Run: headless pygame with SDL's dummy video driver; simulated clock (each Clock.tick advances the game by its frame time, no real sleeping); random seed 0; keys injected as events and as key.get_pressed() state; no mouse input.
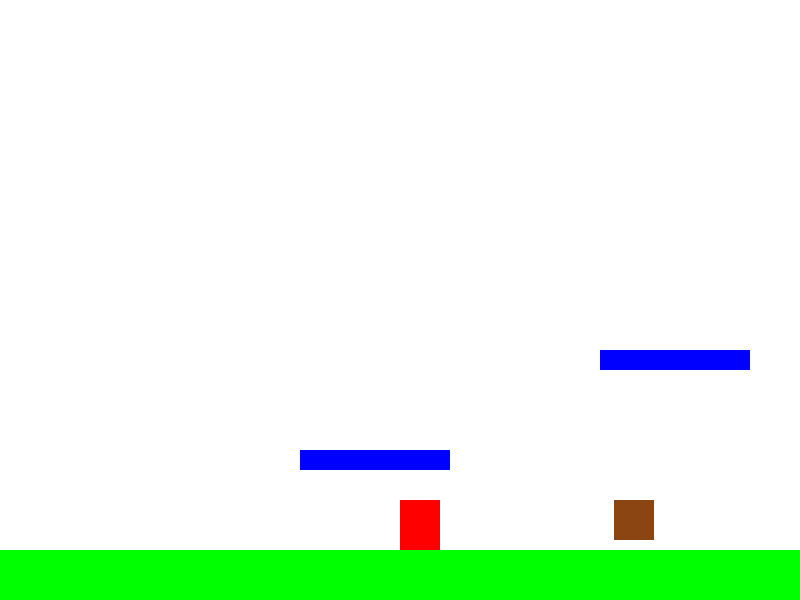
Frame 1 of 2 · flips 1–60 · no input
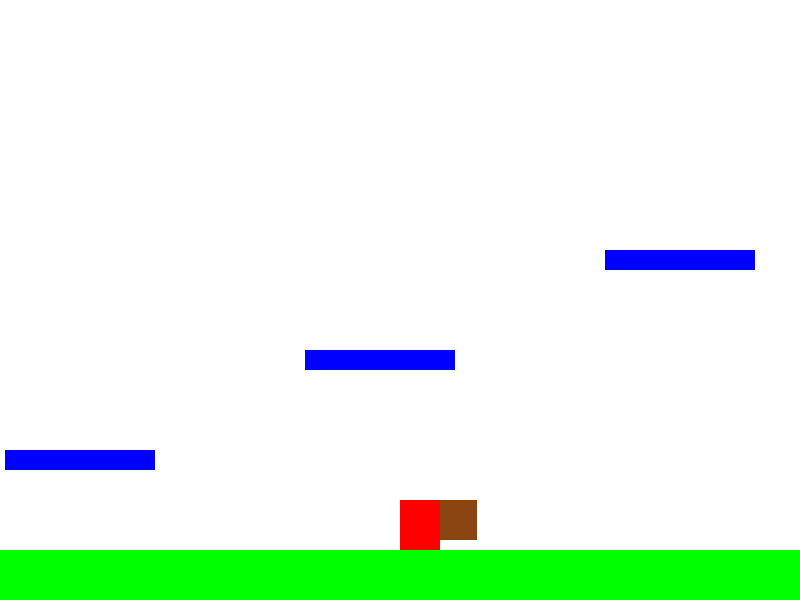
Frame 2 of 2 · flips 61–180 · tapped SPACE, RETURN · held RIGHT (→), D (game ended)

The pygame program that drew these frames:

import pygame

# Initialize Pygame
pygame.init()

# Game Constants
WIDTH, HEIGHT = 800, 600
GRAVITY = 1
JUMP_STRENGTH = -15
SPEED = 5

# Colors
WHITE = (255, 255, 255)
BLUE = (0, 0, 255)
GREEN = (0, 255, 0)
RED = (255, 0, 0)
BROWN = (139, 69, 19)

# Initialize Screen
screen = pygame.display.set_mode((WIDTH, HEIGHT))
pygame.display.set_caption("Super Mario Clone")

# Camera Variables
camera_x = 0  # ✅ Camera follows Mario

# Mario Character (always centered visually)
mario = pygame.Rect(WIDTH // 2, 500, 40, 50)
mario_world_x = WIDTH // 2  # ✅ Mario’s actual world position

# Ground
ground = pygame.Rect(0, 550, WIDTH * 3, 50)  # ✅ Extended ground

# Platforms
platforms = [
    pygame.Rect(300, 450, 150, 20),
    pygame.Rect(600, 350, 150, 20),
    pygame.Rect(900, 250, 150, 20),
    pygame.Rect(1200, 450, 150, 20),
]

# Flagpole (Winning Condition)
flagpole = pygame.Rect(1500, 450, 20, 100)

# Goomba (Enemy)
goomba = pygame.Rect(700, 500, 40, 40)
goomba_direction = -1  # Moving left initially

# Mario Movement Variables
velocity_y = 0
on_ground = False

# Game Loop
running = True
clock = pygame.time.Clock()

while running:
    clock.tick(60)  # 60 FPS
    screen.fill(WHITE)

    # Event Handling
    for event in pygame.event.get():
        if event.type == pygame.QUIT:
            running = False

    # Get Key Presses
    keys = pygame.key.get_pressed()
    moving_left = keys[pygame.K_LEFT]
    moving_right = keys[pygame.K_RIGHT]

    # ✅ Prevent Mario from moving past world limits
    if moving_left and mario_world_x > 0:
        mario_world_x -= SPEED
    if moving_right and mario_world_x < ground.width - mario.width:
        mario_world_x += SPEED

    if keys[pygame.K_SPACE] and on_ground:
        velocity_y = JUMP_STRENGTH
        on_ground = False

    # Apply Gravity
    velocity_y += GRAVITY
    mario.y += velocity_y

    # ✅ Collision with Ground in World Space
    ground_render = ground.move(-camera_x, 0)
    if mario.colliderect(ground_render):
        mario.y = ground_render.y - mario.height
        velocity_y = 0
        on_ground = True

    # ✅ Collision with Platforms in World Space
    for platform in platforms:
        platform_render = platform.move(-camera_x, 0)
        if mario.colliderect(platform_render) and velocity_y > 0:
            mario.y = platform_render.y - mario.height
            velocity_y = 0
            on_ground = True

    # ✅ Keep Camera Centered on Mario
    camera_x = mario_world_x - WIDTH // 2

    # ✅ Render Objects Based on Camera Position
    mario.x = WIDTH // 2  # ✅ Mario stays in center, world moves
    flagpole_render = flagpole.move(-camera_x, 0)
    goomba_render = goomba.move(-camera_x, 0)

    # ✅ Move Goomba Back and Forth
    goomba.x += goomba_direction * 2
    if goomba.x < 600 or goomba.x > 800:
        goomba_direction *= -1  # Change direction

    # ✅ Check if Mario Reaches Flagpole (Winning Condition)
    if mario_world_x >= flagpole.x:
        print("🎉 Mario Wins!")
        running = False

    # ✅ Check if Mario Touches Goomba (Game Over)
    if mario.colliderect(goomba_render):
        print("💀 Mario Died!")
        running = False

    # Draw Ground & Platforms
    pygame.draw.rect(screen, GREEN, ground_render)
    for platform in platforms:
        pygame.draw.rect(screen, BLUE, platform.move(-camera_x, 0))

    # Draw Flagpole
    pygame.draw.rect(screen, RED, flagpole_render)

    # Draw Goomba
    pygame.draw.rect(screen, BROWN, goomba_render)

    # Draw Mario
    pygame.draw.rect(screen, (255, 0, 0), mario)

    pygame.display.flip()

pygame.quit()
